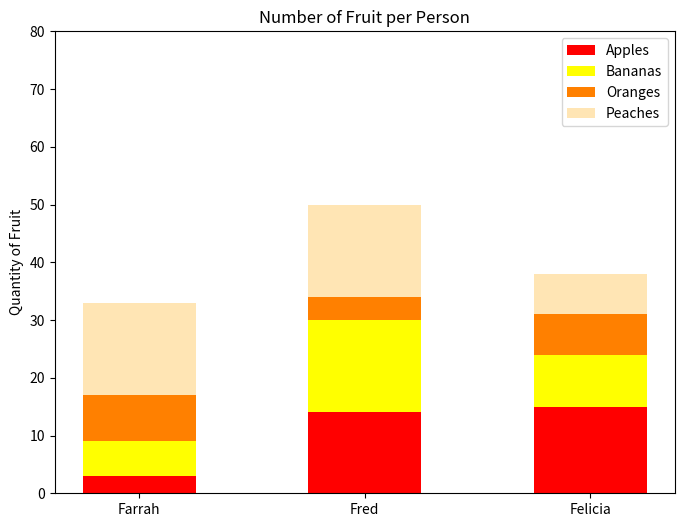

The matplotlib source for this figure:
#!/usr/bin/env python3
import numpy as np
import matplotlib.pyplot as plt

np.random.seed(5)
fruit = np.random.randint(0, 20, (4, 3))  # 4 fruits x 3 people

people = ['Farrah', 'Fred', 'Felicia']
fruits = ['Apples', 'Bananas', 'Oranges', 'Peaches']
colors = ['red', 'yellow', '#ff8000', '#ffe5b4']  # colors per fruit

# Start with zeros for stacking
bottom = np.zeros(fruit.shape[1])

plt.figure(figsize=(8,6))

# Stack each fruit row
for i in range(fruit.shape[0]):
    plt.bar(people, fruit[i], bottom=bottom, color=colors[i], width=0.5, label=fruits[i])
    bottom += fruit[i]  # update bottom for next fruit

plt.ylabel('Quantity of Fruit')
plt.ylim(0, 80)
plt.yticks(np.arange(0, 81, 10))
plt.title('Number of Fruit per Person')
plt.legend()
plt.show()
